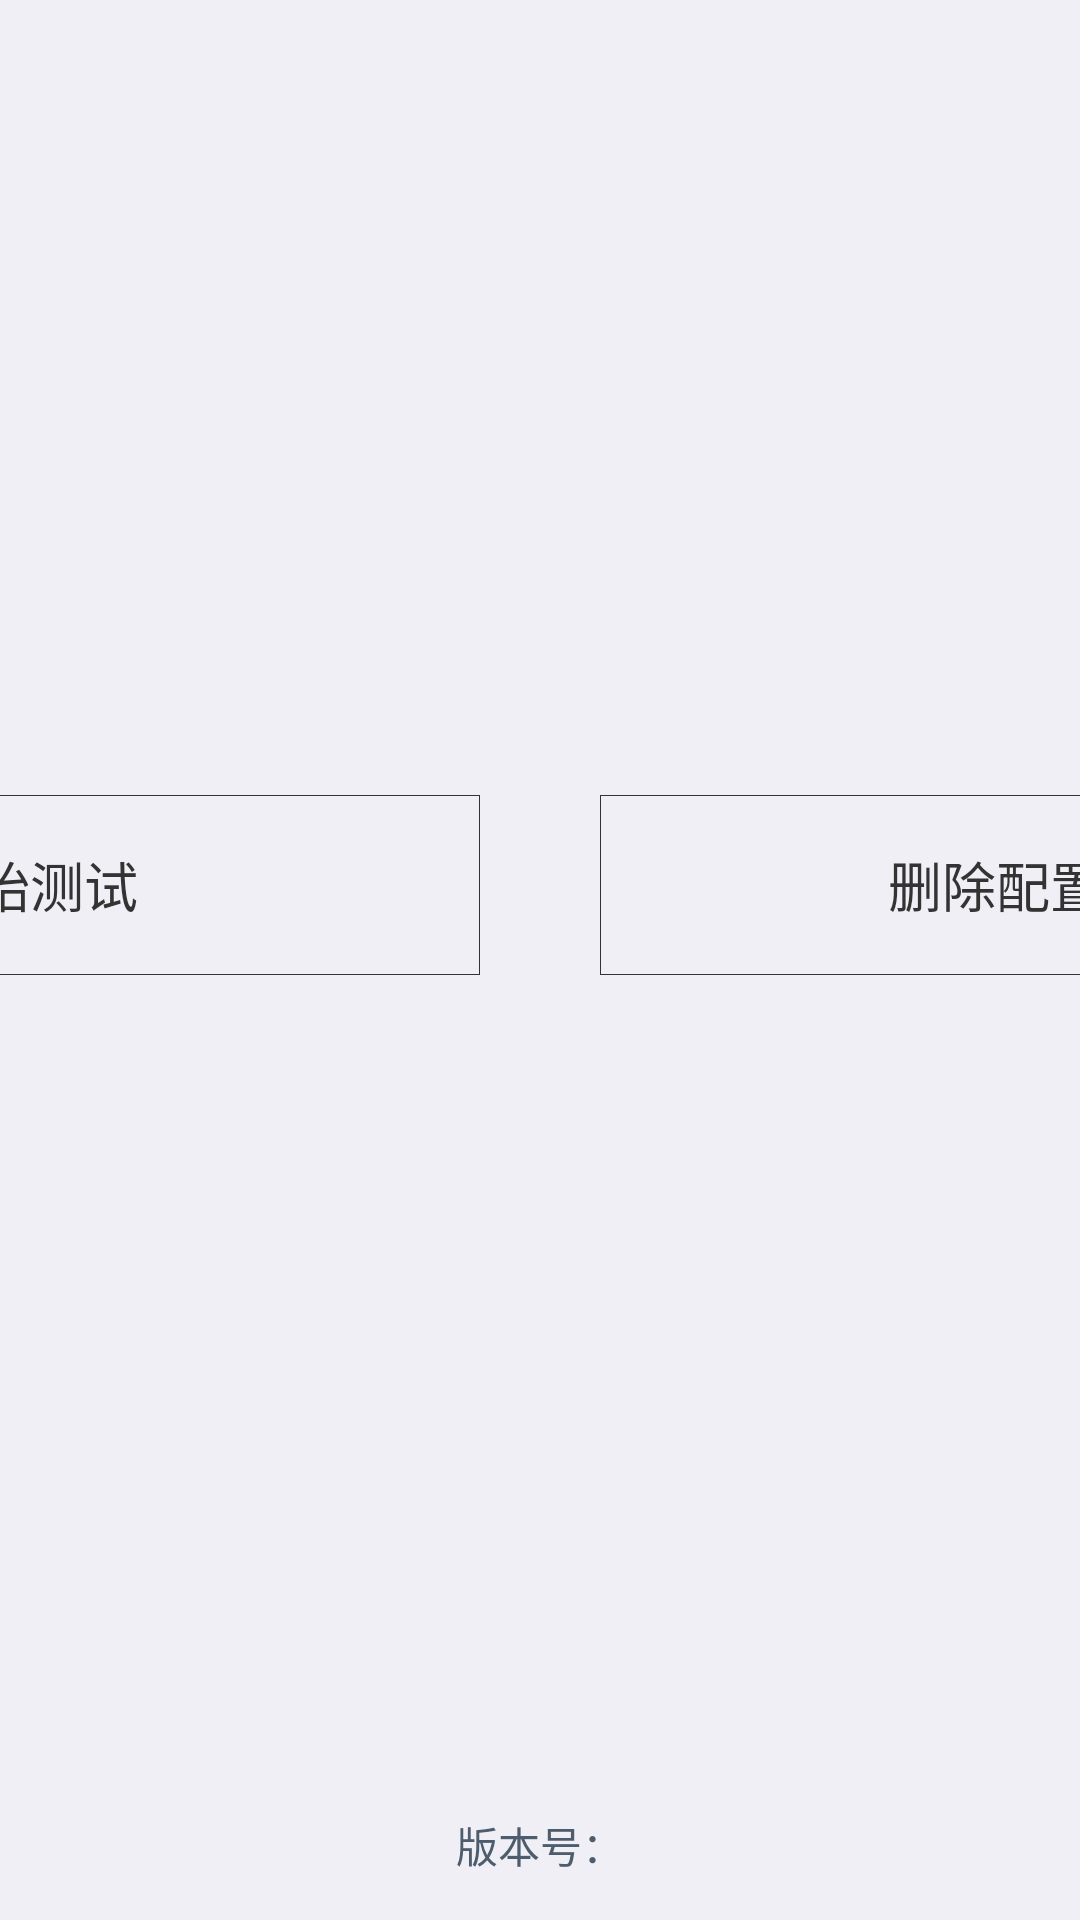

Reconstruct the res/layout file that produces this screen, plus the resources it refers to.
<!-- AndroidManifest.xml: application theme AppTheme -->
<!-- res/layout/activity_main.xml -->
<?xml version="1.0" encoding="utf-8"?>
<LinearLayout xmlns:android="http://schemas.android.com/apk/res/android"
    android:gravity="center"
    android:background="@color/gray_bg"
    android:layout_width="match_parent"
    android:layout_height="match_parent"
    android:orientation="vertical">

    <LinearLayout xmlns:android="http://schemas.android.com/apk/res/android"
        android:gravity="center"
        android:layout_weight="1"
        android:background="@color/gray_bg"
        android:layout_width="match_parent"
        android:layout_height="0dp"
        android:orientation="horizontal">

        <TextView
            android:layout_marginLeft="20dp"
            android:layout_marginRight="20dp"
            android:id="@+id/tv_single_test"
            android:gravity="center"
            android:text="开始测试"
            android:background="@drawable/start_button"
            android:textColor="@color/dark"
            android:textSize="18sp"
            android:clickable="true"
            android:layout_width="300dp"
            android:layout_height="60dp" />

        <TextView
            android:layout_marginLeft="20dp"
            android:layout_marginRight="20dp"
            android:id="@+id/tv_test_del"
            android:gravity="center"
            android:text="删除配置文件"
            android:background="@drawable/start_button"
            android:textColor="@color/dark"
            android:textSize="18sp"
            android:clickable="true"
            android:layout_width="300dp"
            android:layout_height="60dp" />

    </LinearLayout>

    <TextView
        android:text="版本号："
        android:textColor="@color/blue_band_dark2"
        android:gravity="center"
        android:id="@+id/tv_version"
        android:layout_width="match_parent"
        android:layout_height="50dp" />

</LinearLayout>
<!-- resources referenced by this layout -->
<resources>
  <color name="blue_band_dark2">#4d5d6d</color>
  <color name="dark">#333</color>
  <color name="gray_bg">#f0eff5</color>
  <!-- drawable start_button (drawable) -->
  <?xml version="1.0" encoding="utf-8"?>
  <selector xmlns:android="http://schemas.android.com/apk/res/android">
      <item android:state_pressed="true">
          <shape>
              <stroke android:color="@color/dark"
                  android:width="1px"/>
              <solid android:color="@color/blue_band_dark3" />
          </shape>
      </item>
      <item>
          <shape>
              <stroke android:color="@color/dark"
                  android:width="1px"/>
          </shape>
      </item>
  </selector>
  <style name="AppTheme" parent="Theme.AppCompat.Light.NoActionBar">
          
          <item name="colorPrimary">@color/colorPrimary</item>
          <item name="colorPrimaryDark">@color/colorPrimaryDark</item>
          <item name="colorAccent">@color/colorAccent</item>
          <item name="android:windowAnimationStyle">@style/FeelyouWindowAnimTheme</item>
      </style>
  <color name="blue_band_dark3">#9688939e</color>
  <color name="colorPrimary">#3F51B5</color>
  <color name="colorPrimaryDark">#303F9F</color>
  <color name="colorAccent">#FF4081</color>
  <style name="FeelyouWindowAnimTheme" parent="@android:style/Animation.Activity">
          <item name="android:activityOpenEnterAnimation">@anim/in_from_right</item>
          <item name="android:activityOpenExitAnimation">@anim/out_from_left</item>
          <item name="android:activityCloseEnterAnimation">@anim/in_from_left</item>
          <item name="android:activityCloseExitAnimation">@anim/out_from_right</item>
      </style>
</resources>
